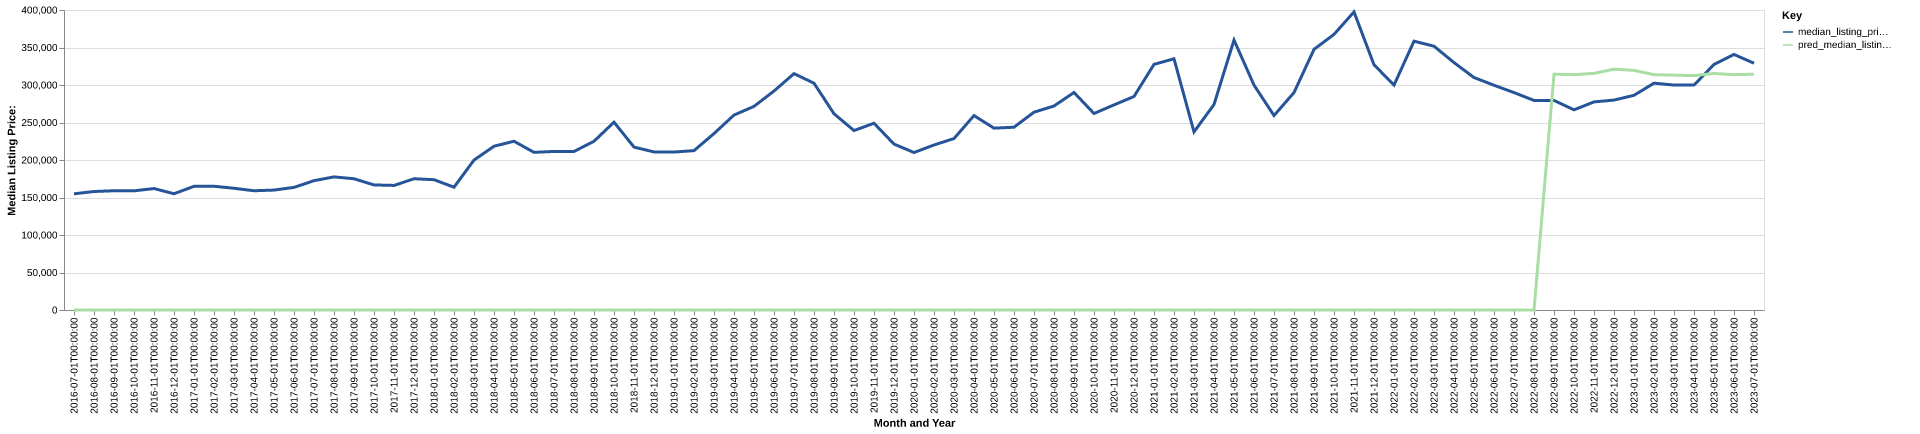

Data behind this chart, as committed beside it:
date, time_idx, median_listing_price, thirty_year_interest_rate_five, month, county_name, active_listing_count, median_days_on_market, pred_median_listing_price, month_year
2016-07-01, 0, 154900, 3.72, 7, humphreys, tn, 132.0, 87.0, 0, Jul-2016
2016-08-01, 1, 158000, 3.73, 8, humphreys, tn, 123.0, 94.0, 0, Aug-2016
2016-09-01, 2, 159000, 3.66, 9, humphreys, tn, 118.0, 100.0, 0, Sep-2016
2016-10-01, 3, 158900, 3.64, 10, humphreys, tn, 107.0, 101.0, 0, Oct-2016
2016-11-01, 4, 161950, 3.66, 11, humphreys, tn, 96.0, 115.0, 0, Nov-2016
2016-12-01, 5, 155000, 3.48, 12, humphreys, tn, 84.0, 110.0, 0, Dec-2016
2017-01-01, 6, 164900, 3.45, 1, humphreys, tn, 74.0, 125.0, 0, Jan-2017
2017-02-01, 7, 165000, 3.5, 2, humphreys, tn, 77.0, 108.0, 0, Feb-2017
2017-03-01, 8, 162300, 3.52, 3, humphreys, tn, 71.0, 74.0, 0, Mar-2017
2017-04-01, 9, 159000, 4.03, 4, humphreys, tn, 73.0, 71.0, 0, Apr-2017
2017-05-01, 10, 159900, 4.32, 5, humphreys, tn, 61.0, 70.0, 0, May-2017
2017-06-01, 11, 163500, 4.2, 6, humphreys, tn, 59.0, 77.0, 0, Jun-2017
2017-07-01, 12, 172450, 4.19, 7, humphreys, tn, 60.0, 45.0, 0, Jul-2017
2017-08-01, 13, 177475, 4.3, 8, humphreys, tn, 61.0, 46.0, 0, Aug-2017
2017-09-01, 14, 175000, 4.1, 9, humphreys, tn, 65.0, 54.0, 0, Sep-2017
2017-10-01, 15, 166750, 4.05, 10, humphreys, tn, 66.0, 56.0, 0, Oct-2017
2017-11-01, 16, 166100, 3.94, 11, humphreys, tn, 66.0, 64.0, 0, Nov-2017
2017-12-01, 17, 175000, 4.03, 12, humphreys, tn, 58.0, 71.0, 0, Dec-2017
2018-01-01, 18, 173750, 3.93, 1, humphreys, tn, 56.0, 87.0, 0, Jan-2018
2018-02-01, 19, 163725, 3.83, 2, humphreys, tn, 60.0, 86.0, 0, Feb-2018
2018-03-01, 20, 199900, 3.94, 3, humphreys, tn, 59.0, 60.0, 0, Mar-2018
2018-04-01, 21, 218355, 3.95, 4, humphreys, tn, 55.0, 63.0, 0, Apr-2018
2018-05-01, 22, 225000, 3.99, 5, humphreys, tn, 60.0, 69.0, 0, May-2018
2018-06-01, 23, 210210, 4.15, 6, humphreys, tn, 56.0, 67.0, 0, Jun-2018
2018-07-01, 24, 211408, 4.4, 7, humphreys, tn, 59.0, 72.0, 0, Jul-2018
2018-08-01, 25, 211408, 4.46, 8, humphreys, tn, 60.0, 60.0, 0, Aug-2018
2018-09-01, 26, 225000, 4.58, 9, humphreys, tn, 57.0, 69.0, 0, Sep-2018
2018-10-01, 27, 250475, 4.66, 10, humphreys, tn, 55.0, 69.0, 0, Oct-2018
2018-11-01, 28, 217200, 4.62, 11, humphreys, tn, 56.0, 57.0, 0, Nov-2018
2018-12-01, 29, 210750, 4.54, 12, humphreys, tn, 55.0, 74.0, 0, Dec-2018
2019-01-01, 30, 210625, 4.6, 1, humphreys, tn, 62.0, 71.0, 0, Jan-2019
2019-02-01, 31, 212500, 4.72, 2, humphreys, tn, 65.0, 64.0, 0, Feb-2019
2019-03-01, 32, 235264, 4.9, 3, humphreys, tn, 66.0, 62.0, 0, Mar-2019
2019-04-01, 33, 259900, 4.94, 4, humphreys, tn, 70.0, 65.0, 0, Apr-2019
2019-05-01, 34, 271500, 4.75, 5, humphreys, tn, 69.0, 64.0, 0, May-2019
2019-06-01, 35, 292000, 4.51, 6, humphreys, tn, 72.0, 59.0, 0, Jun-2019
2019-07-01, 36, 315175, 4.41, 7, humphreys, tn, 67.0, 65.0, 0, Jul-2019
2019-08-01, 37, 302364, 4.41, 8, humphreys, tn, 68.0, 64.0, 0, Aug-2019
2019-09-01, 38, 261659, 4.2, 9, humphreys, tn, 74.0, 58.0, 0, Sep-2019
2019-10-01, 39, 239273, 4.14, 10, humphreys, tn, 78.0, 57.0, 0, Oct-2019
2019-11-01, 40, 249000, 3.84, 11, humphreys, tn, 81.0, 78.0, 0, Nov-2019
2019-12-01, 41, 221225, 3.81, 12, humphreys, tn, 85.0, 81.0, 0, Dec-2019
2020-01-01, 42, 209975, 3.75, 1, humphreys, tn, 81.0, 93.0, 0, Jan-2020
2020-02-01, 43, 220000, 3.73, 2, humphreys, tn, 65.0, 81.0, 0, Feb-2020
2020-03-01, 44, 228625, 3.78, 3, humphreys, tn, 61.0, 62.0, 0, Mar-2020
2020-04-01, 45, 259225, 3.75, 4, humphreys, tn, 62.0, 77.0, 0, Apr-2020
2020-05-01, 46, 242450, 3.74, 5, humphreys, tn, 53.0, 91.0, 0, May-2020
2020-06-01, 47, 243725, 3.72, 6, humphreys, tn, 47.0, 80.0, 0, Jun-2020
2020-07-01, 48, 263750, 3.49, 7, humphreys, tn, 40.0, 94.0, 0, Jul-2020
2020-08-01, 49, 272000, 3.65, 8, humphreys, tn, 38.0, 53.0, 0, Aug-2020
2020-09-01, 50, 290000, 3.33, 9, humphreys, tn, 34.0, 48.0, 0, Sep-2020
2020-10-01, 51, 262000, 3.28, 10, humphreys, tn, 33.0, 69.0, 0, Oct-2020
2020-11-01, 52, 273475, 3.21, 11, humphreys, tn, 30.0, 77.0, 0, Nov-2020
2020-12-01, 53, 284700, 3.07, 12, humphreys, tn, 33.0, 82.0, 0, Dec-2020
2021-01-01, 54, 327500, 2.99, 1, humphreys, tn, 27.0, 64.0, 0, Jan-2021
2021-02-01, 55, 334950, 2.93, 2, humphreys, tn, 23.0, 82.0, 0, Feb-2021
2021-03-01, 56, 237450, 2.88, 3, humphreys, tn, 23.0, 41.0, 0, Mar-2021
2021-04-01, 57, 274000, 2.84, 4, humphreys, tn, 19.0, 34.0, 0, Apr-2021
2021-05-01, 58, 359900, 2.71, 5, humphreys, tn, 20.0, 19.0, 0, May-2021
2021-06-01, 59, 299900, 2.79, 6, humphreys, tn, 26.0, 20.0, 0, Jun-2021
... 25 more rows
